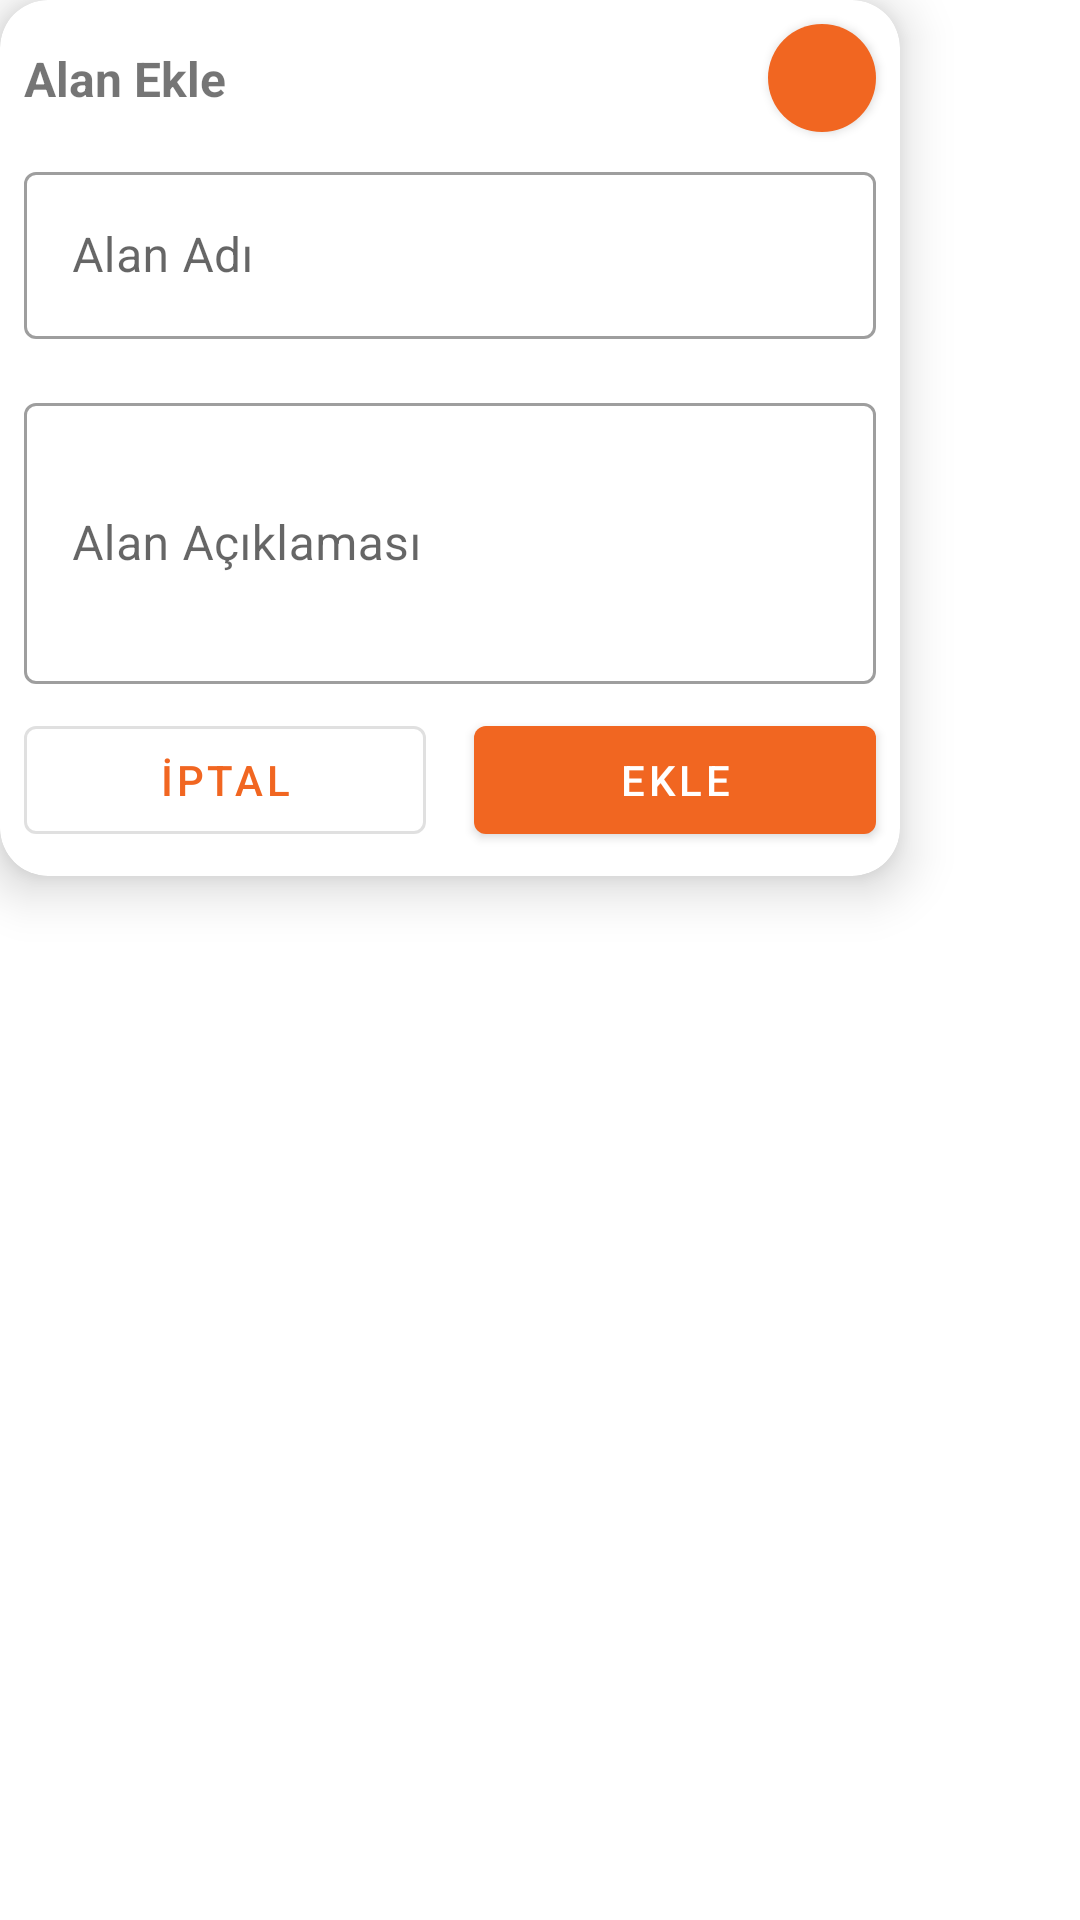

Reconstruct the res/layout file that produces this screen, plus the resources it refers to.
<!-- AndroidManifest.xml: application theme Theme.MyApplication -->
<!-- res/layout/add_area_modal.xml -->
<?xml version="1.0" encoding="utf-8"?>
<androidx.constraintlayout.widget.ConstraintLayout xmlns:android="http://schemas.android.com/apk/res/android"
    xmlns:app="http://schemas.android.com/apk/res-auto"
    xmlns:tools="http://schemas.android.com/tools"
    android:layout_width="wrap_content"
    android:layout_height="wrap_content">

    <com.google.android.material.card.MaterialCardView
        android:id="@+id/materialCardView"
        android:layout_width="300dp"
        android:layout_height="wrap_content"
        app:cardCornerRadius="16dp"
        app:cardElevation="10dp"
        app:layout_constraintStart_toStartOf="parent"
        app:layout_constraintTop_toTopOf="parent">


        <androidx.constraintlayout.widget.ConstraintLayout
            android:layout_width="match_parent"
            android:layout_height="match_parent">

            <com.google.android.material.textview.MaterialTextView
                android:id="@+id/modal_title"
                android:layout_width="wrap_content"
                android:layout_height="wrap_content"
                android:layout_marginStart="8dp"
                android:text="Alan Ekle"
                android:textSize="16dp"
                android:textStyle="bold"
                app:layout_constraintBottom_toBottomOf="@+id/closeBtn"
                app:layout_constraintStart_toStartOf="parent"
                app:layout_constraintTop_toTopOf="@+id/closeBtn" />


            <com.google.android.material.button.MaterialButton
                android:id="@+id/closeBtn"
                android:layout_width="36dp"
                android:layout_height="36dp"
                android:layout_marginTop="8dp"
                android:layout_marginEnd="8dp"
                android:insetLeft="0dp"
                android:insetTop="0dp"
                android:insetRight="0dp"
                android:insetBottom="0dp"
                app:cornerRadius="24dp"
                app:icon="@drawable/ic_close"
                app:iconGravity="textStart"
                app:iconPadding="0dp"
                app:layout_constraintEnd_toEndOf="parent"
                app:layout_constraintTop_toTopOf="parent" />


            <com.google.android.material.textfield.TextInputLayout
                android:id="@+id/area_name_field"
                style="@style/Widget.MaterialComponents.TextInputLayout.OutlinedBox"
                android:layout_width="0dp"
                android:layout_height="wrap_content"
                android:layout_marginStart="8dp"
                android:layout_marginTop="8dp"
                android:hint="Alan Adı"
                app:layout_constraintEnd_toEndOf="@+id/closeBtn"
                app:layout_constraintStart_toStartOf="parent"
                app:layout_constraintTop_toBottomOf="@+id/closeBtn">

                <com.google.android.material.textfield.TextInputEditText
                    android:id="@+id/area_name_edittext"
                    android:layout_width="match_parent"
                    android:layout_height="wrap_content" />

            </com.google.android.material.textfield.TextInputLayout>


            <com.google.android.material.textfield.TextInputLayout
                android:id="@+id/area_description_field"
                style="@style/Widget.MaterialComponents.TextInputLayout.OutlinedBox"
                android:layout_width="0dp"
                android:layout_height="wrap_content"
                android:layout_marginTop="16dp"
                android:hint="Alan Açıklaması"
                app:layout_constraintEnd_toEndOf="@+id/closeBtn"
                app:layout_constraintStart_toStartOf="@+id/area_name_field"
                app:layout_constraintTop_toBottomOf="@+id/area_name_field">

                <com.google.android.material.textfield.TextInputEditText
                    android:id="@+id/area_description_edittext"
                    android:layout_width="match_parent"
                    android:layout_height="wrap_content"
                    android:inputType="textMultiLine"
                    android:lines="3" />

            </com.google.android.material.textfield.TextInputLayout>


            <com.google.android.material.button.MaterialButton
                android:id="@+id/cancel_button"
                style="@style/Widget.MaterialComponents.Button.OutlinedButton"
                android:layout_width="0dp"
                android:layout_height="wrap_content"
                android:layout_marginTop="8dp"
                android:layout_marginEnd="8dp"
                android:layout_marginBottom="8dp"
                android:text="İptal"
                app:layout_constraintBottom_toBottomOf="parent"
                app:layout_constraintEnd_toStartOf="@+id/add_button"
                app:layout_constraintStart_toStartOf="@+id/area_description_field"
                app:layout_constraintTop_toBottomOf="@+id/area_description_field" />


            <com.google.android.material.button.MaterialButton
                android:id="@+id/add_button"
                android:layout_width="0dp"
                android:layout_height="wrap_content"
                android:layout_marginStart="8dp"
                android:text="Ekle"
                app:layout_constraintEnd_toEndOf="@+id/area_description_field"
                app:layout_constraintStart_toEndOf="@+id/cancel_button"
                app:layout_constraintTop_toTopOf="@+id/cancel_button" />

        </androidx.constraintlayout.widget.ConstraintLayout>


    </com.google.android.material.card.MaterialCardView>


</androidx.constraintlayout.widget.ConstraintLayout>
<!-- resources referenced by this layout -->
<resources>
  <style name="Theme.MyApplication" parent="Theme.MaterialComponents.DayNight.NoActionBar">
          
          <item name="colorPrimary">@color/purple_500</item>
          <item name="colorPrimaryVariant">@color/purple_700</item>
          <item name="colorOnPrimary">@color/white</item>
          
          <item name="colorSecondary">@color/teal_200</item>
          <item name="colorSecondaryVariant">@color/teal_700</item>
          <item name="colorOnSecondary">@color/black</item>
          
          <item name="android:statusBarColor" tools:targetApi="l">?attr/colorPrimaryVariant</item>
          
      </style>
  <color name="purple_500">#f16621</color>
  <color name="purple_700">#f16621</color>
  <color name="white">#FFFFFFFF</color>
  <color name="teal_200">#f16621</color>
  <color name="teal_700">#FF018786</color>
  <color name="black">#FF000000</color>
</resources>
